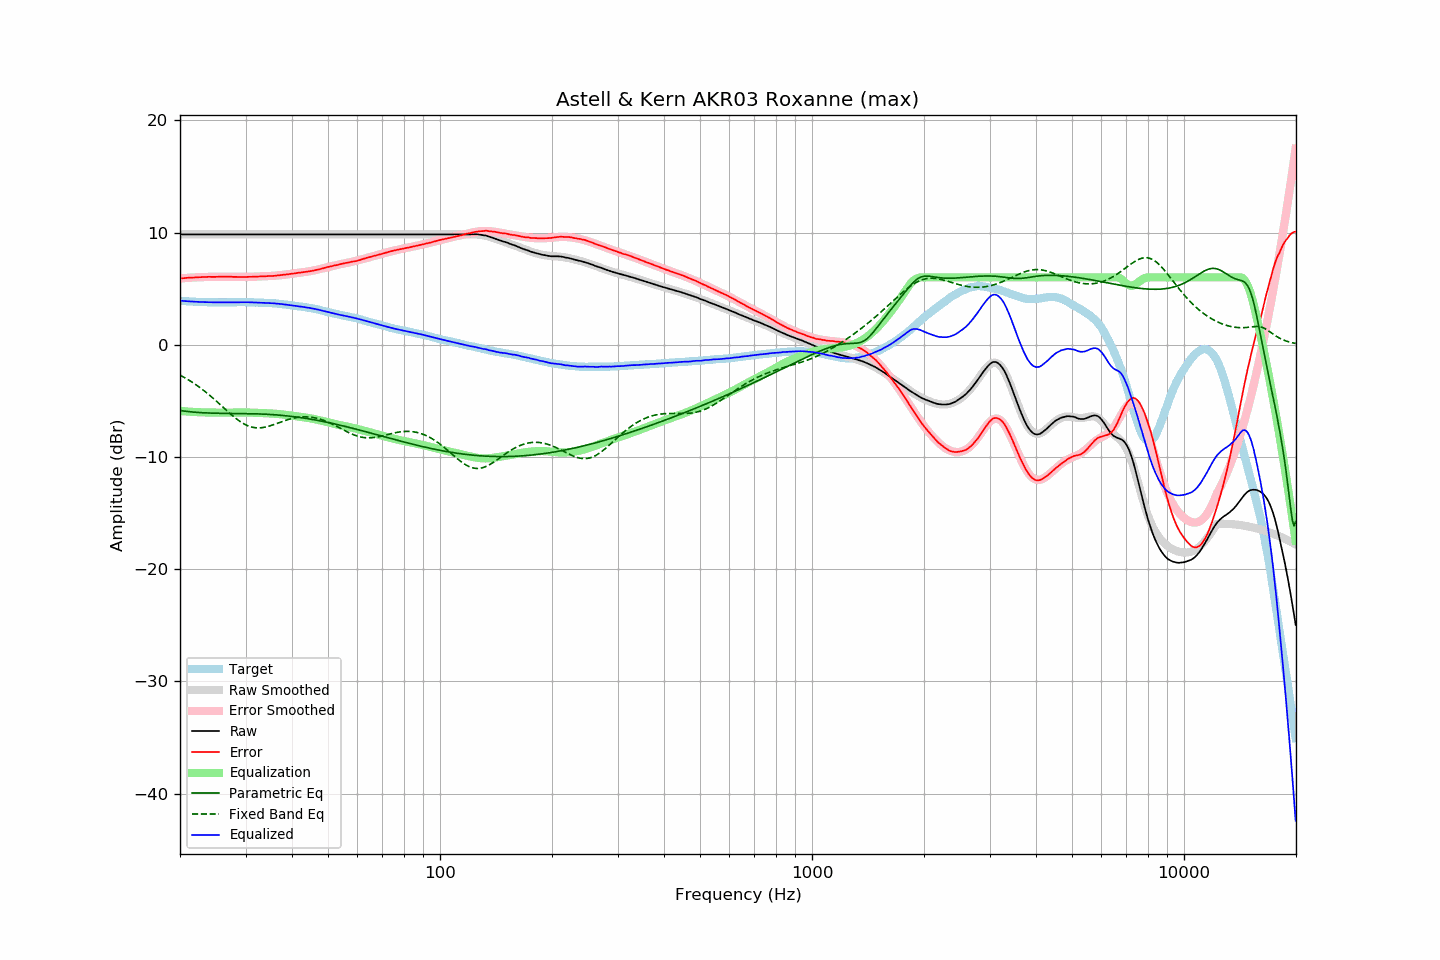

Source data for this figure (header and first rows):
frequency, raw, error, smoothed, error_smoothed, equalization, parametric_eq, fixed_band_eq, equalized_raw, equalized_smoothed, target
20.00, 9.83, 5.90, 9.83, 5.90, -5.90, -5.87, -2.71, 3.93, 3.93, 3.92
20.20, 9.83, 5.92, 9.83, 5.92, -5.92, -5.89, -2.78, 3.91, 3.91, 3.91
20.40, 9.83, 5.93, 9.83, 5.93, -5.93, -5.91, -2.86, 3.90, 3.90, 3.90
20.61, 9.83, 5.94, 9.83, 5.94, -5.94, -5.92, -2.94, 3.89, 3.89, 3.89
20.81, 9.83, 5.96, 9.83, 5.95, -5.95, -5.94, -3.03, 3.88, 3.88, 3.87
21.02, 9.83, 5.97, 9.83, 5.96, -5.96, -5.96, -3.11, 3.87, 3.87, 3.86
21.23, 9.83, 5.98, 9.83, 5.97, -5.97, -5.97, -3.20, 3.86, 3.86, 3.85
21.44, 9.83, 5.97, 9.83, 5.98, -5.98, -5.99, -3.29, 3.85, 3.85, 3.86
21.66, 9.83, 5.99, 9.83, 5.99, -5.99, -6.00, -3.38, 3.84, 3.84, 3.84
21.87, 9.83, 5.99, 9.83, 6.00, -6.00, -6.01, -3.48, 3.83, 3.83, 3.84
22.09, 9.83, 6.01, 9.83, 6.00, -6.00, -6.02, -3.57, 3.82, 3.82, 3.82
22.31, 9.83, 6.01, 9.83, 6.01, -6.01, -6.04, -3.68, 3.82, 3.82, 3.82
22.54, 9.83, 6.02, 9.83, 6.02, -6.02, -6.05, -3.78, 3.81, 3.81, 3.81
22.76, 9.83, 6.02, 9.83, 6.02, -6.02, -6.05, -3.88, 3.81, 3.81, 3.81
22.99, 9.83, 6.03, 9.83, 6.03, -6.03, -6.06, -3.99, 3.80, 3.80, 3.80
23.22, 9.83, 6.04, 9.83, 6.03, -6.03, -6.07, -4.10, 3.80, 3.80, 3.79
23.45, 9.83, 6.03, 9.83, 6.04, -6.04, -6.08, -4.22, 3.79, 3.79, 3.80
23.69, 9.83, 6.04, 9.83, 6.04, -6.04, -6.08, -4.33, 3.79, 3.79, 3.79
23.92, 9.83, 6.05, 9.83, 6.04, -6.04, -6.09, -4.45, 3.78, 3.78, 3.78
24.16, 9.83, 6.04, 9.83, 6.05, -6.05, -6.09, -4.57, 3.78, 3.78, 3.79
24.40, 9.83, 6.04, 9.83, 6.05, -6.05, -6.10, -4.70, 3.78, 3.78, 3.78
24.65, 9.83, 6.05, 9.83, 6.05, -6.05, -6.10, -4.82, 3.78, 3.78, 3.78
24.89, 9.83, 6.05, 9.83, 6.05, -6.05, -6.11, -4.95, 3.78, 3.78, 3.78
25.14, 9.83, 6.06, 9.83, 6.05, -6.05, -6.11, -5.08, 3.78, 3.78, 3.77
25.39, 9.83, 6.06, 9.83, 6.05, -6.05, -6.11, -5.20, 3.78, 3.78, 3.77
25.65, 9.83, 6.06, 9.83, 6.05, -6.05, -6.12, -5.34, 3.77, 3.77, 3.77
25.91, 9.83, 6.06, 9.83, 6.05, -6.05, -6.12, -5.47, 3.77, 3.77, 3.77
26.16, 9.83, 6.05, 9.83, 6.06, -6.06, -6.12, -5.60, 3.77, 3.77, 3.78
26.43, 9.83, 6.05, 9.83, 6.05, -6.05, -6.12, -5.73, 3.78, 3.78, 3.78
26.69, 9.83, 6.05, 9.83, 6.05, -6.05, -6.12, -5.86, 3.78, 3.78, 3.78
26.96, 9.83, 6.05, 9.83, 6.05, -6.05, -6.12, -5.99, 3.78, 3.78, 3.78
27.23, 9.83, 6.05, 9.83, 6.05, -6.05, -6.13, -6.11, 3.78, 3.78, 3.78
27.50, 9.83, 6.06, 9.83, 6.05, -6.05, -6.13, -6.24, 3.78, 3.78, 3.77
27.77, 9.83, 6.05, 9.83, 6.04, -6.04, -6.13, -6.36, 3.78, 3.78, 3.78
28.05, 9.83, 6.05, 9.83, 6.04, -6.04, -6.13, -6.48, 3.79, 3.79, 3.78
28.33, 9.83, 6.04, 9.83, 6.04, -6.04, -6.13, -6.59, 3.79, 3.79, 3.79
28.62, 9.83, 6.04, 9.83, 6.04, -6.04, -6.13, -6.70, 3.79, 3.79, 3.79
28.90, 9.83, 6.03, 9.83, 6.04, -6.04, -6.13, -6.81, 3.79, 3.79, 3.80
29.19, 9.83, 6.03, 9.83, 6.04, -6.04, -6.13, -6.90, 3.79, 3.79, 3.80
29.48, 9.83, 6.03, 9.83, 6.04, -6.04, -6.14, -6.99, 3.79, 3.79, 3.79
29.78, 9.83, 6.04, 9.83, 6.04, -6.04, -6.14, -7.07, 3.79, 3.79, 3.79
30.08, 9.83, 6.04, 9.83, 6.04, -6.04, -6.14, -7.15, 3.79, 3.79, 3.79
30.38, 9.83, 6.05, 9.83, 6.04, -6.04, -6.14, -7.21, 3.78, 3.78, 3.78
30.68, 9.83, 6.05, 9.83, 6.05, -6.05, -6.15, -7.27, 3.78, 3.78, 3.78
30.99, 9.83, 6.05, 9.83, 6.05, -6.05, -6.15, -7.32, 3.78, 3.78, 3.78
31.30, 9.83, 6.05, 9.83, 6.06, -6.06, -6.15, -7.35, 3.77, 3.77, 3.77
31.61, 9.83, 6.06, 9.83, 6.06, -6.06, -6.16, -7.38, 3.77, 3.77, 3.77
31.93, 9.83, 6.08, 9.83, 6.07, -6.07, -6.16, -7.40, 3.76, 3.76, 3.75
32.24, 9.83, 6.07, 9.83, 6.07, -6.07, -6.16, -7.41, 3.76, 3.76, 3.76
32.57, 9.83, 6.08, 9.83, 6.08, -6.08, -6.17, -7.41, 3.75, 3.75, 3.75
32.89, 9.83, 6.09, 9.83, 6.08, -6.08, -6.17, -7.41, 3.75, 3.75, 3.74
33.22, 9.83, 6.09, 9.83, 6.09, -6.09, -6.18, -7.39, 3.74, 3.74, 3.74
33.55, 9.83, 6.09, 9.83, 6.09, -6.09, -6.19, -7.37, 3.74, 3.74, 3.74
33.89, 9.83, 6.10, 9.83, 6.10, -6.10, -6.19, -7.34, 3.73, 3.73, 3.73
34.23, 9.83, 6.12, 9.83, 6.11, -6.11, -6.20, -7.31, 3.72, 3.72, 3.71
34.57, 9.83, 6.12, 9.83, 6.11, -6.11, -6.21, -7.27, 3.72, 3.72, 3.71
34.92, 9.83, 6.13, 9.83, 6.12, -6.12, -6.22, -7.23, 3.71, 3.71, 3.70
35.27, 9.83, 6.11, 9.83, 6.13, -6.13, -6.23, -7.18, 3.70, 3.70, 3.72
35.62, 9.83, 6.14, 9.83, 6.14, -6.14, -6.24, -7.14, 3.69, 3.69, 3.69
35.97, 9.83, 6.14, 9.83, 6.15, -6.15, -6.25, -7.08, 3.68, 3.68, 3.69
... 635 more rows
